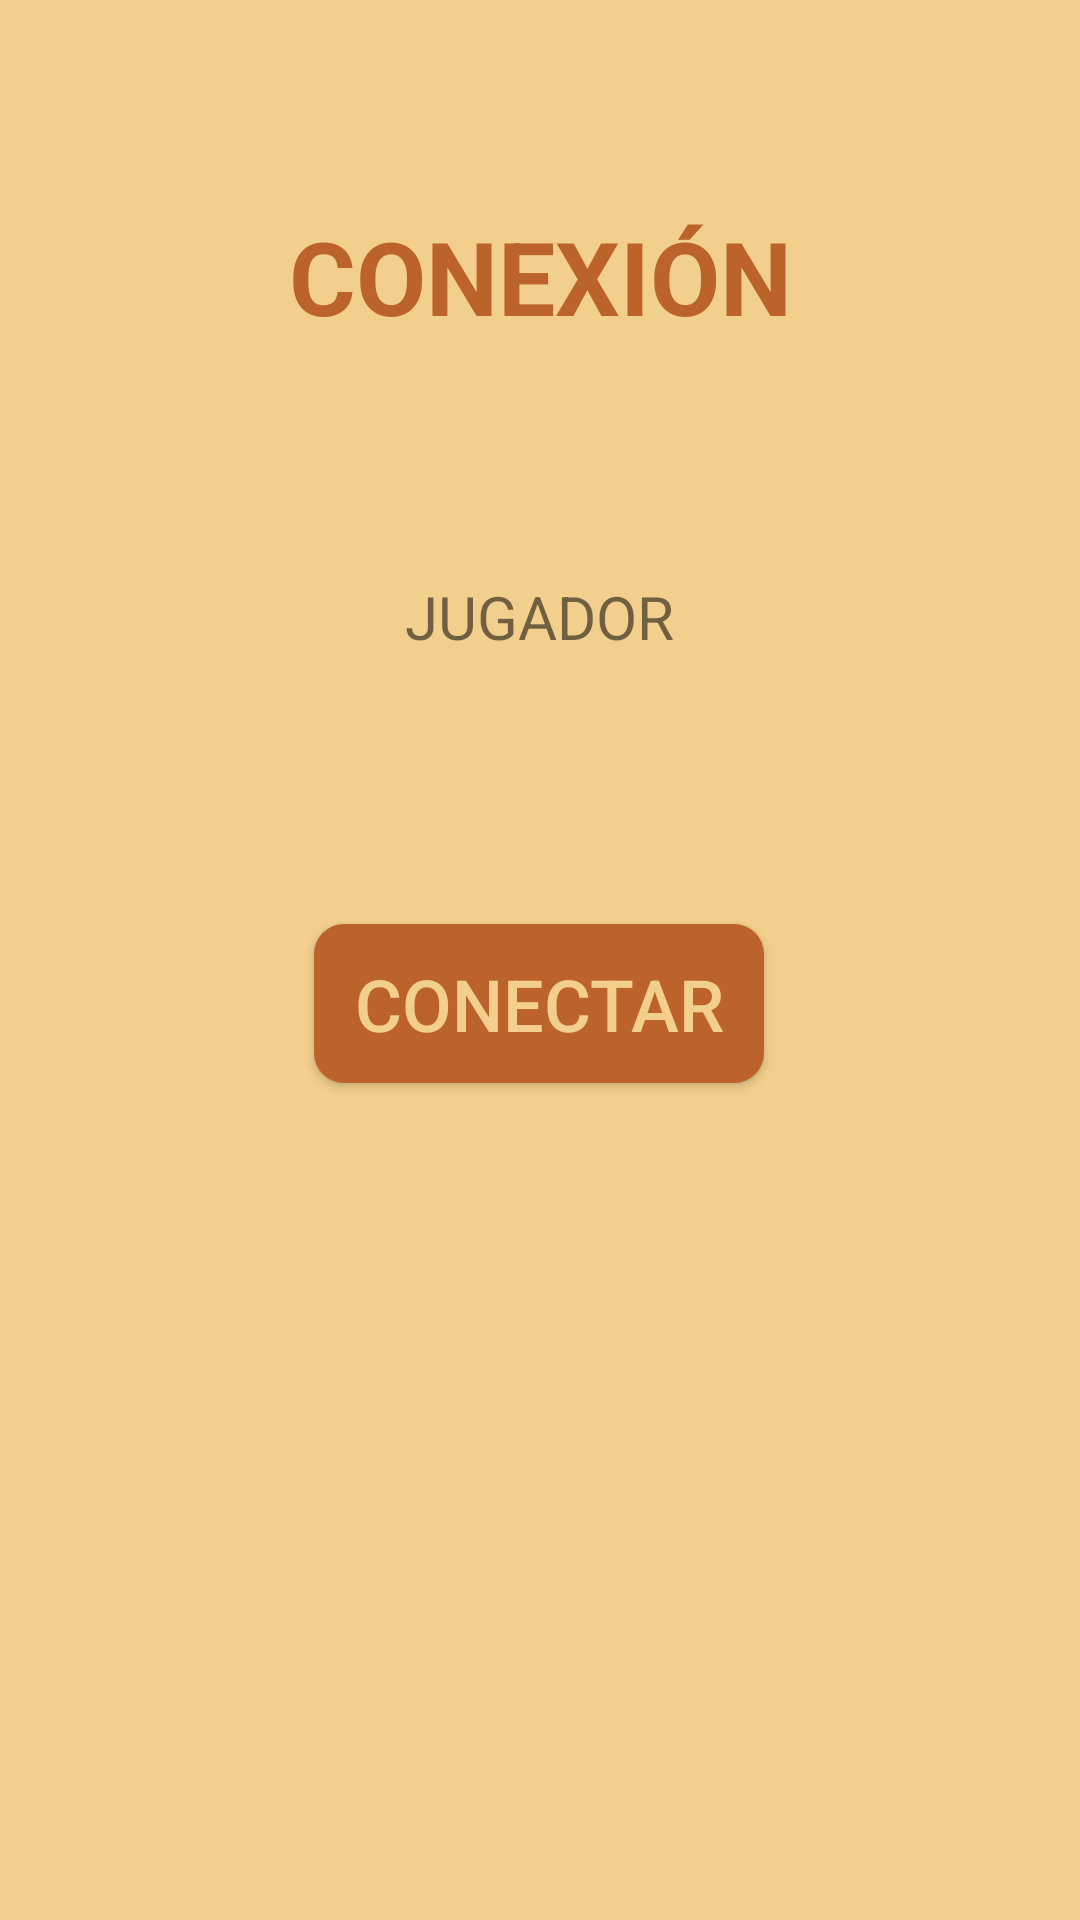

Layout XML and referenced resources for this Android screen:
<!-- AndroidManifest.xml: application theme Theme.CandyBattle -->
<!-- res/layout/activity_conexion.xml -->
<?xml version="1.0" encoding="utf-8"?>
<androidx.constraintlayout.widget.ConstraintLayout xmlns:android="http://schemas.android.com/apk/res/android"
    xmlns:app="http://schemas.android.com/apk/res-auto"
    xmlns:tools="http://schemas.android.com/tools"
    android:layout_width="match_parent"
    android:layout_height="match_parent"
    android:background="#F3CF8D"
    tools:context=".Conexion">

    <androidx.constraintlayout.widget.ConstraintLayout
        android:layout_width="match_parent"
        android:layout_height="match_parent"
        tools:layout_editor_absoluteX="0dp"
        tools:layout_editor_absoluteY="0dp">

        <TextView
            android:id="@+id/textView"
            android:layout_width="0dp"
            android:layout_height="42dp"
            android:text="CONEXIÓN"
            android:textAlignment="center"
            android:textColor="#BB632B"
            android:textSize="34sp"
            android:textStyle="bold"
            app:layout_constraintBottom_toBottomOf="parent"
            app:layout_constraintEnd_toEndOf="parent"
            app:layout_constraintHorizontal_bias="0.0"
            app:layout_constraintStart_toStartOf="parent"
            app:layout_constraintTop_toTopOf="parent"
            app:layout_constraintVertical_bias="0.116" />

        <Button
            android:id="@+id/conectarBtn"
            android:layout_width="150dp"
            android:layout_height="53dp"
            android:layout_marginTop="308dp"
            android:background="@drawable/button2"
            android:backgroundTint="#BB632B"
            android:text="Conectar"
            android:textColor="#F3CF8D"
            android:textSize="24sp"
            app:layout_constraintEnd_toEndOf="parent"
            app:layout_constraintHorizontal_bias="0.499"
            app:layout_constraintStart_toStartOf="parent"
            app:layout_constraintTop_toTopOf="parent" />

        <TextView
            android:id="@+id/nombreTxt"
            android:layout_width="wrap_content"
            android:layout_height="wrap_content"
            android:layout_marginTop="192dp"
            android:text="JUGADOR"
            android:textSize="20sp"
            app:layout_constraintEnd_toEndOf="parent"
            app:layout_constraintHorizontal_bias="0.499"
            app:layout_constraintStart_toStartOf="parent"
            app:layout_constraintTop_toTopOf="parent" />

    </androidx.constraintlayout.widget.ConstraintLayout>

</androidx.constraintlayout.widget.ConstraintLayout>
<!-- resources referenced by this layout -->
<resources>
  <!-- drawable button2 (drawable) -->
  <?xml version="1.0" encoding="utf-8"?>
  <selector xmlns:android="http://schemas.android.com/apk/res/android">
  
      <item>
  
          <shape android:shape="rectangle">
              <solid android:color="#BB632B"/>
  
              <padding
                  android:left="10dp"
                  android:right="10dp"
                  android:bottom="8dp"
                  android:top="8dp"/>
              <corners android:radius="10dp"/>
  
  
  
          </shape>
      </item>
  
  </selector>
  <style name="Theme.CandyBattle" parent="Theme.AppCompat.DayNight.NoActionBar">
          
          <item name="colorPrimary">@color/purple_500</item>
          <item name="colorPrimaryVariant">@color/purple_700</item>
          <item name="colorOnPrimary">@color/white</item>
          
          <item name="colorSecondary">@color/teal_200</item>
          <item name="colorSecondaryVariant">@color/teal_700</item>
          <item name="colorOnSecondary">@color/black</item>
          
          <item name="android:statusBarColor" tools:targetApi="l">?attr/colorPrimaryVariant</item>
          
      </style>
  <!-- not gathered from this repository: default colours our renderer supplied (Android Studio template values) -->
  <color name="purple_500">#FF6200EE</color>
  <color name="purple_700">#FF3700B3</color>
  <color name="teal_200">#FF03DAC5</color>
  <color name="teal_700">#FF018786</color>
  <color name="black">#FF000000</color>
  <color name="white">#FFFFFFFF</color>
</resources>
